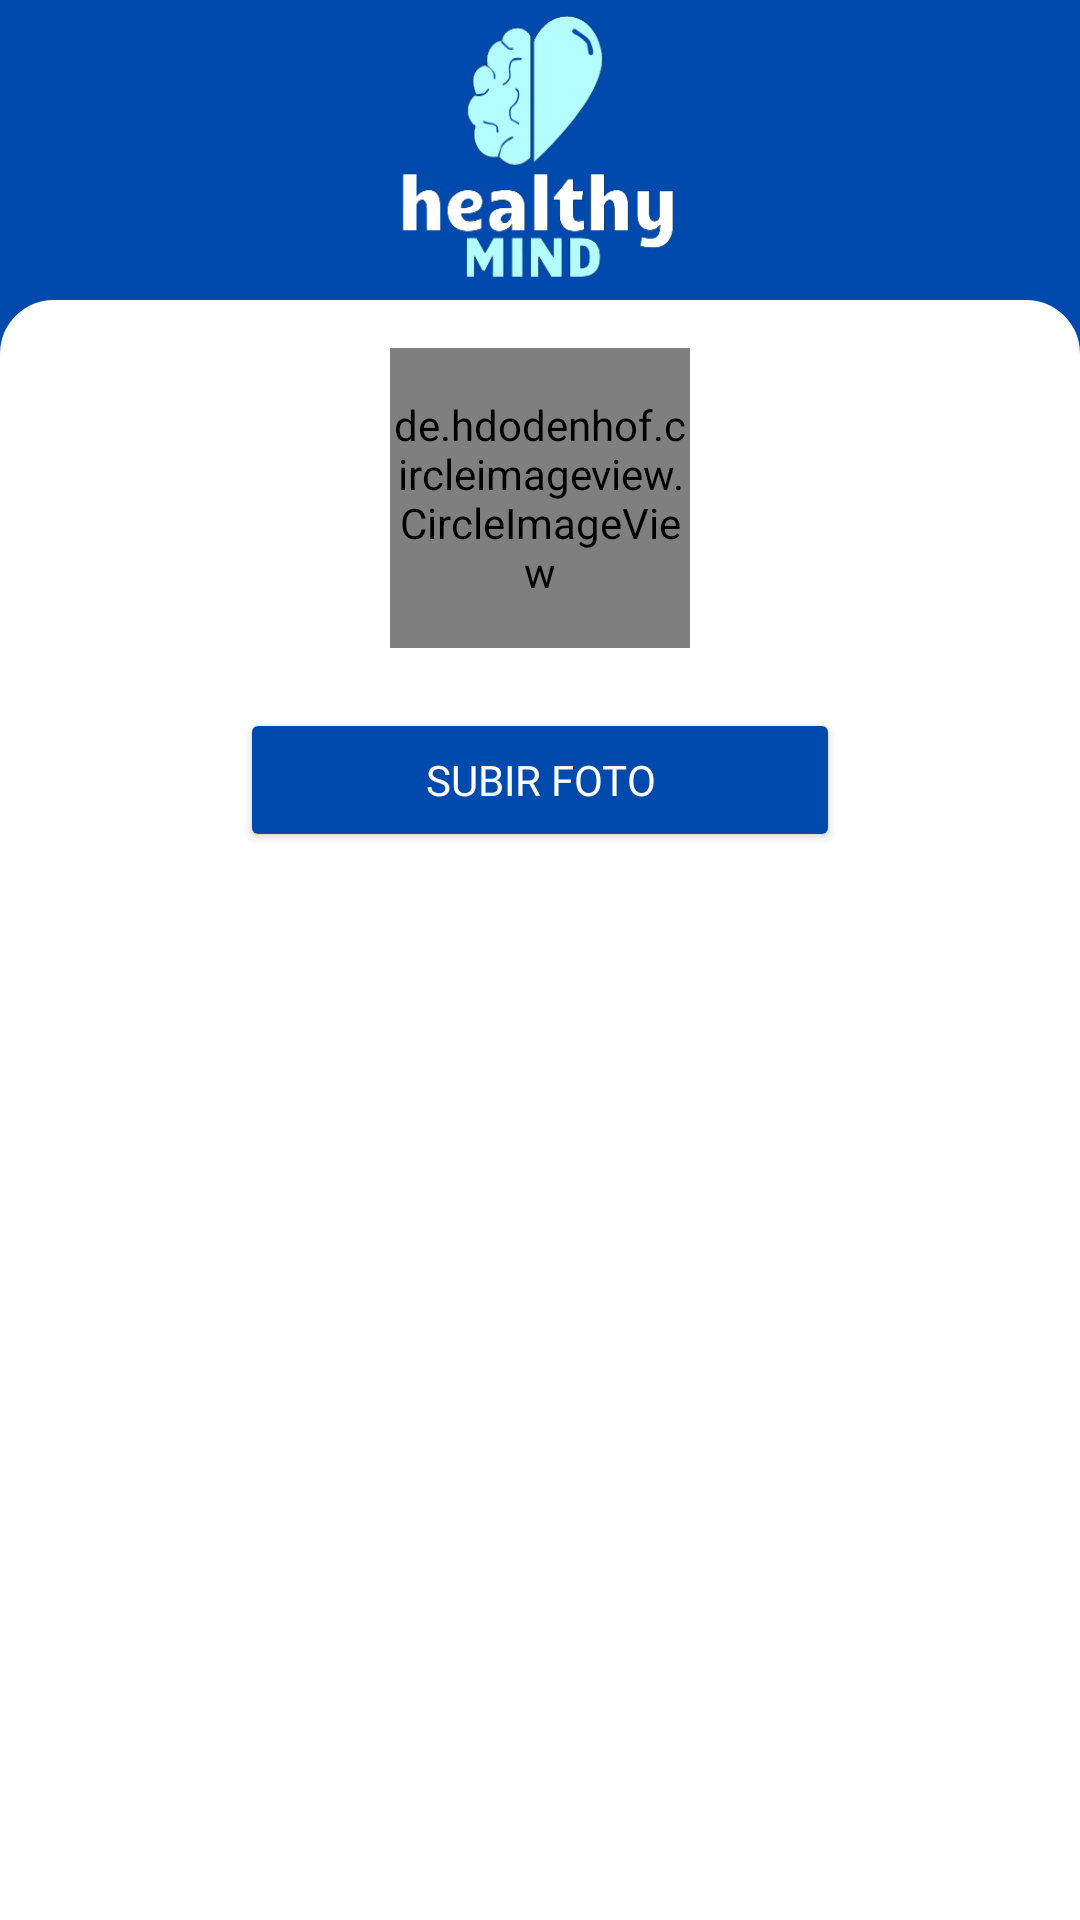

Here is an Android app screen rendered from its layout file. Give the layout XML and the strings, colors and styles it references.
<!-- AndroidManifest.xml: application theme Theme.Prueba1 -->
<!-- res/layout/activity_editarperfil_espe.xml -->
<?xml version="1.0" encoding="utf-8"?>
<RelativeLayout xmlns:android="http://schemas.android.com/apk/res/android"
    xmlns:app="http://schemas.android.com/apk/res-auto"
    xmlns:tools="http://schemas.android.com/tools"
    android:layout_width="match_parent"
    android:layout_height="match_parent"
    android:background="@color/blue2"
    tools:context=".editarperfil_espe">
    <ImageView
        android:id="@+id/imageView"
        android:layout_width="100dp"
        android:layout_height="100dp"
        android:layout_centerHorizontal="true"
        android:layout_weight="1"
        android:background="@drawable/logonewsinfondo" />
    <ScrollView
        android:layout_width="match_parent"
        android:layout_height="match_parent"
        android:layout_below="@id/imageView"
        android:id="@+id/scroll"
        android:fillViewport="true">
    <LinearLayout
        android:layout_width="match_parent"
        android:layout_height="wrap_content"
        android:layout_marginStart="0dp"
        android:layout_marginEnd="0dp"
        android:background="@drawable/rounded_background"
        android:orientation="vertical"
        android:padding="16dp">

        <de.hdodenhof.circleimageview.CircleImageView
            android:id="@+id/imgperfil"
            android:layout_width="100dp"
            android:layout_height="100dp"
            android:layout_centerInParent="true"
            android:layout_gravity="center"
            android:src="@drawable/img_3"
            app:civ_border_color="@color/white"
            app:civ_border_width="4dp"
            tools:ignore="MissingClass" />

        <Button
            android:layout_width="200dp"
            android:layout_height="wrap_content"
            android:layout_marginTop="20dp"
            android:backgroundTint="@color/blue2"
            android:layout_gravity="center"
            android:fontFamily="@font/fontbold"
            android:textColor="@color/white"
            android:drawableStart="@drawable/baseline_upload_24"
            android:id="@+id/btnsubirfoto"
            android:text="Subir foto"/>



    </LinearLayout>
    </ScrollView>

</RelativeLayout>
<!-- resources referenced by this layout -->
<resources>
  <color name="blue2">#004AAD</color>
  <color name="white">#FFFFFFFF</color>
  ////*
  <!-- drawable img_3: png bitmap (drawable, 134975 bytes) -->
  <!-- drawable logonewsinfondo: png bitmap (drawable, 19328 bytes) -->
  <!-- drawable rounded_background (drawable) -->
  <?xml version="1.0" encoding="utf-8"?>
  <shape xmlns:android="http://schemas.android.com/apk/res/android">
      <solid android:color="#FFFFFF" /> 
      <corners
          android:topLeftRadius="16dp"
          android:topRightRadius="16dp" /> 
      <stroke
          android:width="4dp"
          android:color="#FFFF" />
  </shape>
  <style name="Theme.Prueba1" parent="Theme.MaterialComponents.DayNight.DarkActionBar">
          
          <item name="colorPrimary">@color/purple_500</item>
          <item name="colorPrimaryVariant">@color/purple_700</item>
          <item name="colorOnPrimary">@color/white</item>
          
          <item name="colorSecondary">@color/teal_200</item>
          <item name="colorSecondaryVariant">@color/teal_700</item>
          <item name="colorOnSecondary">@color/black</item>
          
          <item name="android:statusBarColor" tools:targetApi="21">?attr/colorPrimaryVariant</item>
          
      </style>
  <color name="purple_500">#FF6200EE</color>
  <color name="purple_700">#FF3700B3</color>
  <color name="teal_200">#FF03DAC5</color>
  <color name="teal_700">#FF018786</color>
  <color name="black">#FF000000</color>
</resources>
